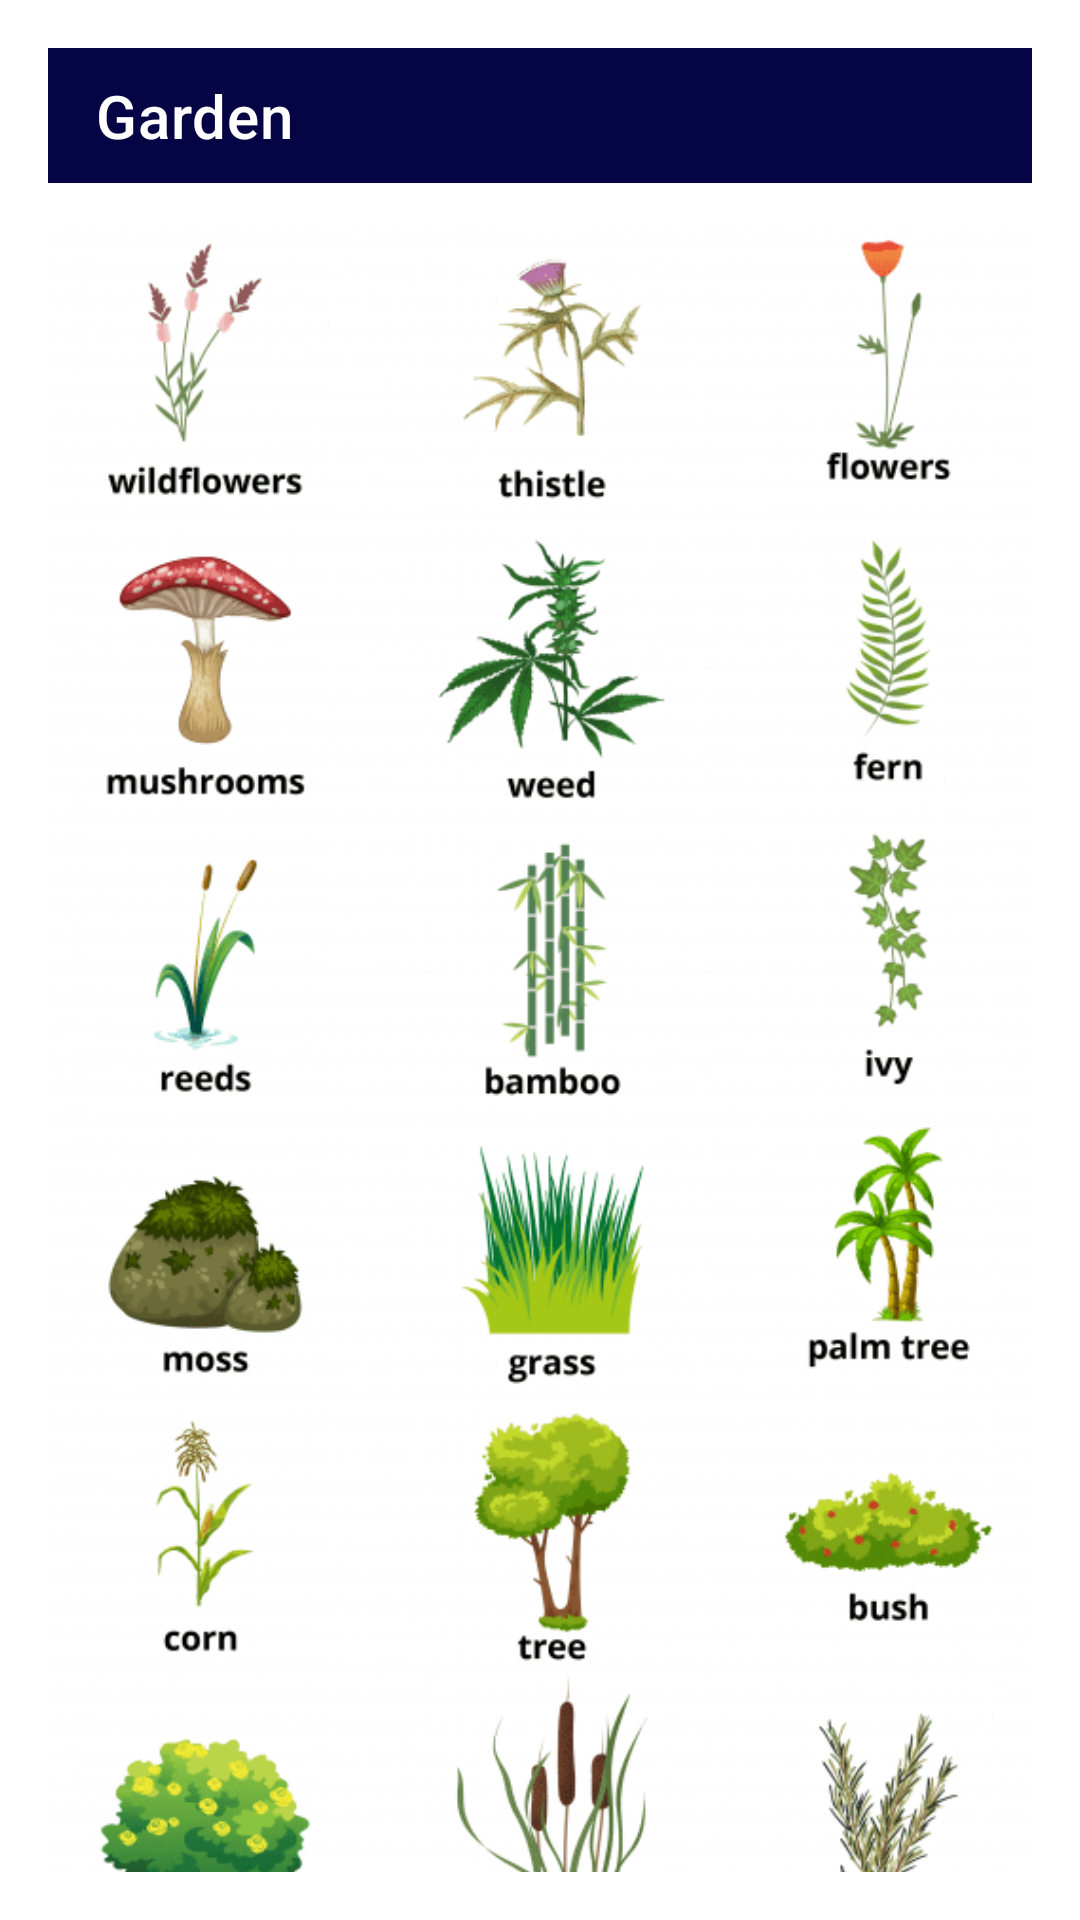

The Android layout XML behind this screen, and the referenced resources:
<!-- AndroidManifest.xml: application theme Theme.TryDesign -->
<!-- res/layout/fragment_garden.xml -->
<?xml version="1.0" encoding="utf-8"?>
<RelativeLayout xmlns:android="http://schemas.android.com/apk/res/android"
    xmlns:app="http://schemas.android.com/apk/res-auto"
    xmlns:tools="http://schemas.android.com/tools"
    android:layout_width="match_parent"
    android:layout_height="match_parent"
    android:padding="16sp"
    tools:context=".GardenFragment">

    
    <androidx.appcompat.widget.Toolbar
        android:id="@+id/toolbar"
        android:layout_width="match_parent"
        android:layout_height="45dp"
        android:background="@color/frag_title_colour"
        app:titleTextColor="@color/white"
        app:title="Garden"/>


    <ImageView
        android:id="@+id/plantImageView"
        android:layout_width="match_parent"
        android:layout_height="wrap_content"
        android:layout_below="@+id/toolbar"
        android:layout_marginTop="16dp"
        android:scaleType="centerCrop"
        android:src="@drawable/types_of_plants_519x1024"/>


</RelativeLayout>
<!-- resources referenced by this layout -->
<resources>
  <color name="frag_title_colour">#050545</color>
  <color name="white">#FFFFFFFF</color>
  <!-- drawable types_of_plants_519x1024: png bitmap (drawable, 111745 bytes) -->
  <style name="Theme.TryDesign" parent="Theme.MaterialComponents.DayNight.DarkActionBar">
          
          <item name="colorPrimary">@color/purple_500</item>
          <item name="colorPrimaryVariant">@color/purple_700</item>
          <item name="colorOnPrimary">@color/white</item>
          
          <item name="colorSecondary">@color/teal_200</item>
          <item name="colorSecondaryVariant">@color/teal_700</item>
          <item name="colorOnSecondary">@color/black</item>
          
          <item name="android:statusBarColor">?attr/colorPrimaryVariant</item>
          
      </style>
  <color name="purple_500">#c7a11a</color>
  <color name="purple_700">#c7a11a</color>
  <color name="teal_200">#0366fc</color>
  <color name="teal_700">#03fcf8</color>
  <color name="black">#FF000000</color>
</resources>
